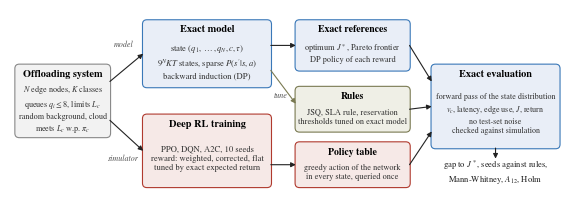

This figure's Python source:
"""Overview of the evaluation method (Fig. 2)."""
import matplotlib
matplotlib.use("Agg")
import matplotlib.pyplot as plt
from matplotlib.patches import FancyArrowPatch, FancyBboxPatch

plt.rcParams.update({"font.family": "TeX Gyre Termes", "mathtext.fontset": "stix"})
fig, ax = plt.subplots(figsize=(7.16, 2.45))
ax.set_xlim(0, 200)
ax.set_ylim(0, 68)
ax.axis("off")

C_SYS = ("#f2f2f2", "#888888")
C_DP = ("#e9eef7", "#3a78b8")
C_RL = ("#f6e9e7", "#b03a2e")
C_RULE = ("#efefe6", "#7a7a52")
C_OUT = ("#ffffff", "#222222")


def box(x, y, w, h, title, lines, col, tsize=7.4, lsize=6.2):
    fc, ec = col
    ax.add_patch(FancyBboxPatch((x, y), w, h, boxstyle="round,pad=0.25,rounding_size=1.6", fc=fc, ec=ec, lw=0.8))
    ax.text(x + w / 2, y + h - 3.2, title, ha="center", va="center", fontsize=tsize, weight="bold")
    ax.text(x + w / 2, y + (h - 5.2) / 2, lines, ha="center", va="center", fontsize=lsize, color="#333333",
            linespacing=1.25)


def arrow(p, q, col="#222222", ls="-", rad=0.0):
    ax.add_patch(FancyArrowPatch(p, q, arrowstyle="-|>", mutation_scale=7, lw=0.8, color=col, linestyle=ls,
                                 shrinkA=0, shrinkB=0, connectionstyle=f"arc3,rad={rad}"))


def tag(x, y, s):
    ax.text(x, y, s, fontsize=5.8, color="#555555", ha="center", va="center", style="italic")


# system
box(2, 22, 34, 26, "Offloading system", "$N$ edge nodes, $K$ classes\nqueues $q_i \\leq 8$, limits $L_c$\n"
    "random background, cloud\nmeets $L_c$ w.p. $\\pi_c$", C_SYS, 7.4, 5.9)
# exact model
box(48, 40, 46, 24, "Exact model", "state $(q_1,\\dots,q_N,c,\\tau)$\n$9^N K T$ states, sparse $P(s'|s,a)$\n"
    "backward induction (DP)", C_DP)
# rl
box(48, 4, 46, 26, "Deep RL training", "PPO, DQN, A2C, 10 seeds\nreward: weighted, corrected, flat\n"
    "tuned by exact expected return", C_RL)
# rules
box(103, 24, 41, 16, "Rules", "JSQ, SLA rule, reservation\nthresholds tuned on exact model", C_RULE, 7.0, 6.0)
# outputs of DP
box(103, 46, 41, 18, "Exact references", "optimum $J^\\ast$, Pareto frontier\nDP policy of each reward", C_DP, 7.0, 6.0)
# table
box(103, 4, 41, 16, "Policy table", "greedy action of the network\nin every state, queried once", C_RL, 7.0, 6.0)
# evaluation
box(152, 18, 46, 30, "Exact evaluation", "forward pass of the state distribution\n$v_c$, latency, edge use, $J$, return\n"
    "no test-set noise\nchecked against simulation", C_DP, 7.4, 5.8)
# comparison
ax.text(175, 9.5, "gap to $J^\\ast$, seeds against rules,\nMann-Whitney, $A_{12}$, Holm", ha="center", va="center",
        fontsize=6.2, color="#222222")
arrow((175, 18), (175, 14.2))

arrow((36, 42), (48, 52))
arrow((36, 28), (48, 17))
tag(41, 55.5, "model")
tag(41, 14.5, "simulator")
arrow((94, 55), (103, 55))
arrow((94, 46), (103, 34), col="#7a7a52")
tag(97.5, 37, "tune")
arrow((94, 12), (103, 12))
arrow((144, 55), (152, 42))
arrow((144, 32), (152, 33))
arrow((144, 12), (152, 24))

fig.savefig("fig_overview.pdf", bbox_inches="tight", pad_inches=0.01)
